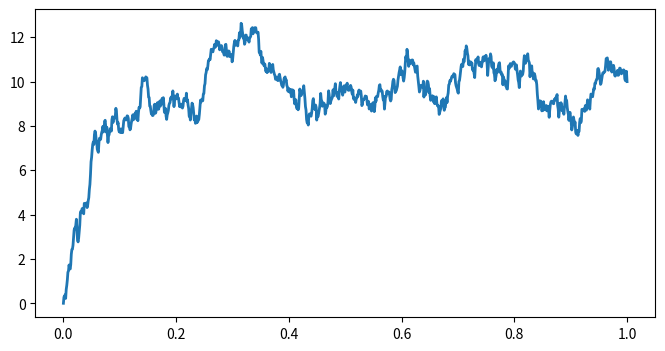

Generate this figure with matplotlib:
import numpy as np
import matplotlib.pyplot as plt
# set parameters
sigma = 1.        # std. dev.
mu = 10.          # mean
tau = 0.05        # time const.
dt = 0.001        # time step
T = 1.            # total time
n = int(T/dt)     # n. time steps
t = np.linspace(0., T, n)
#
sigma_bis = sigma * np.sqrt(2./tau)
sqrt_dt = np.sqrt(dt)
x = np.zeros(n)
#
for i in range(n-1):
    x[i+1] = x[i] + dt * (-(x[i] - mu) / tau) + \
        sigma_bis * sqrt_dt * np.random.randn()
fig, ax = plt.subplots(1, 1, figsize=(8,4))
ax.plot(t, x, lw=2)
plt.show()